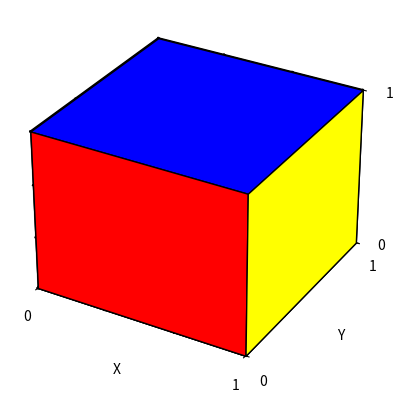

Write Python code to recreate this figure.
import matplotlib.pyplot as plt
from mpl_toolkits.mplot3d.art3d import Poly3DCollection

# 创建一个3D坐标系
fig = plt.figure()
ax = fig.add_subplot(111, projection='3d')

# 定义立方体的8个顶点
vertices = [
    [0, 0, 0],  # 0
    [1, 0, 0],  # 1
    [1, 1, 0],  # 2
    [0, 1, 0],  # 3
    [0, 0, 1],  # 4
    [1, 0, 1],  # 5
    [1, 1, 1],  # 6
    [0, 1, 1],  # 7
]

# 定义立方体的6个面，每个面由4个顶点组成
faces = [
    [vertices[0], vertices[1], vertices[2], vertices[3]],  # 底面
    [vertices[4], vertices[5], vertices[6], vertices[7]],  # 顶面
    [vertices[0], vertices[1], vertices[5], vertices[4]],  # 前面
    [vertices[3], vertices[2], vertices[6], vertices[7]],  # 后面
    [vertices[0], vertices[3], vertices[7], vertices[4]],  # 左面
    [vertices[1], vertices[2], vertices[6], vertices[5]],  # 右面
]

# 设置各个面颜色
colors = ['green', 'blue', 'red', 'orange', 'white', 'yellow']

# 绘制并填充每个面
for i, face in enumerate(faces):
    poly3d = Poly3DCollection([face], facecolors=colors[i], linewidths=1, edgecolors='k', alpha=1)
    ax.add_collection3d(poly3d)

    # 在每个面上绘制三等分线
    if i == 0:  # 底面
        ax.plot([0, 1], [0, 0], [0, 0], color='black')  # 第一条分线
        ax.plot([0, 0], [0, 1], [0, 0], color='black')  # 第二条分线
        ax.plot([1/3, 1/3], [0, 1], [0, 0], color='black')  # 第三条分线
        ax.plot([2/3, 2/3], [0, 1], [0, 0], color='black')  # 第四条分线
        ax.plot([0, 1], [1/3, 1/3], [0, 0], color='black')  # 第五条分线
        ax.plot([0, 1], [2/3, 2/3], [0, 0], color='black')  # 第六条分线

    elif i == 1:  # 顶面
        ax.plot([0, 1], [1, 1], [1, 1], color='black')  # 第一条分线
        ax.plot([0, 0], [1, 0], [1, 1], color='black')  # 第二条分线
        ax.plot([1/3, 1/3], [1, 0], [1, 1], color='black')  # 第三条分线
        ax.plot([2/3, 2/3], [1, 0], [1, 1], color='black')  # 第四条分线
        ax.plot([0, 1], [0, 0], [1, 1], color='black')  # 第五条分线
        ax.plot([0, 1], [1/3, 1/3], [1, 1], color='black')  # 第六条分线

    elif i == 2:  # 前面
        ax.plot([0, 1], [0, 0], [0, 1], color='black')  # 第一条分线
        ax.plot([0, 0], [0, 1], [0, 1], color='black')  # 第二条分线
        ax.plot([1/3, 1/3], [0, 1], [0, 1], color='black')  # 第三条分线
        ax.plot([2/3, 2/3], [0, 1], [0, 1], color='black')  # 第四条分线
        ax.plot([0, 1], [1/3, 1/3], [0, 1], color='black')  # 第五条分线
        ax.plot([0, 1], [2/3, 2/3], [0, 1], color='black')  # 第六条分线

    elif i == 3:  # 后面
        ax.plot([0, 1], [1, 1], [0, 1], color='black')  # 第一条分线
        ax.plot([0, 0], [1, 0], [0, 1], color='black')  # 第二条分线
        ax.plot([1/3, 1/3], [1, 0], [0, 1], color='black')  # 第三条分线
        ax.plot([2/3, 2/3], [1, 0], [0, 1], color='black')  # 第四条分线
        ax.plot([0, 1], [0, 0], [1/3, 1/3], color='black')  # 第五条分线
        ax.plot([0, 1], [0, 0], [2/3, 2/3], color='black')  # 第六条分线

    elif i == 4:  # 左面
        ax.plot([0, 0], [0, 1], [0, 1], color='black')  # 第一条分线
        ax.plot([0, 1], [0, 0], [0, 1], color='black')  # 第二条分线
        ax.plot([1/3, 1/3], [0, 1], [0, 1], color='black')  # 第三条分线
        ax.plot([2/3, 2/3], [0, 1], [0, 1], color='black')  # 第四条分线
        ax.plot([0, 1], [1/3, 1/3], [0, 1], color='black')  # 第五条分线
        ax.plot([0, 1], [2/3, 2/3], [0, 1], color='black')  # 第六条分线

    elif i == 5:  # 右面
        ax.plot([1, 1], [0, 1], [0, 1], color='black')  # 第一条分线
        ax.plot([1, 0], [1, 1], [0, 1], color='black')  # 第二条分线
        ax.plot([1/3, 1/3], [0, 1], [0, 1], color='black')  # 第三条分线
        ax.plot([2/3, 2/3], [0, 1], [0, 1], color='black')  # 第四条分线
        ax.plot([1, 1], [1/3, 2/3], [0, 1], color='black')  # 第五条分线
        ax.plot([1, 1], [2/3, 1], [0, 1], color='black')  # 第六条分线

# 添加标签
ax.text(0.5, 0.5, 1.05, "Top", color="blue", fontsize=12)
ax.text(0.5, 0.5, -0.05, "Bottom", color="green", fontsize=12)
ax.text(-0.05, 0.5, 0.5, "Left", color="white", fontsize=12)
ax.text(1.05, 0.5, 0.5, "Right", color="yellow", fontsize=12)
ax.text(0.5, -0.05, 0.5, "Front", color="red", fontsize=12)
ax.text(0.5, 1.05, 0.5, "Back", color="orange", fontsize=12)

# 设置坐标轴标签
ax.set_xlabel('X')
ax.set_ylabel('Y')
ax.set_zlabel('Z')

# 设置坐标轴范围
ax.set_xlim([0, 1])
ax.set_ylim([0, 1])
ax.set_zlim([0, 1])

# 设置整数刻度
ax.set_xticks([0, 1])
ax.set_yticks([0, 1])
ax.set_zticks([0, 1])

# 显示图形
plt.show()
